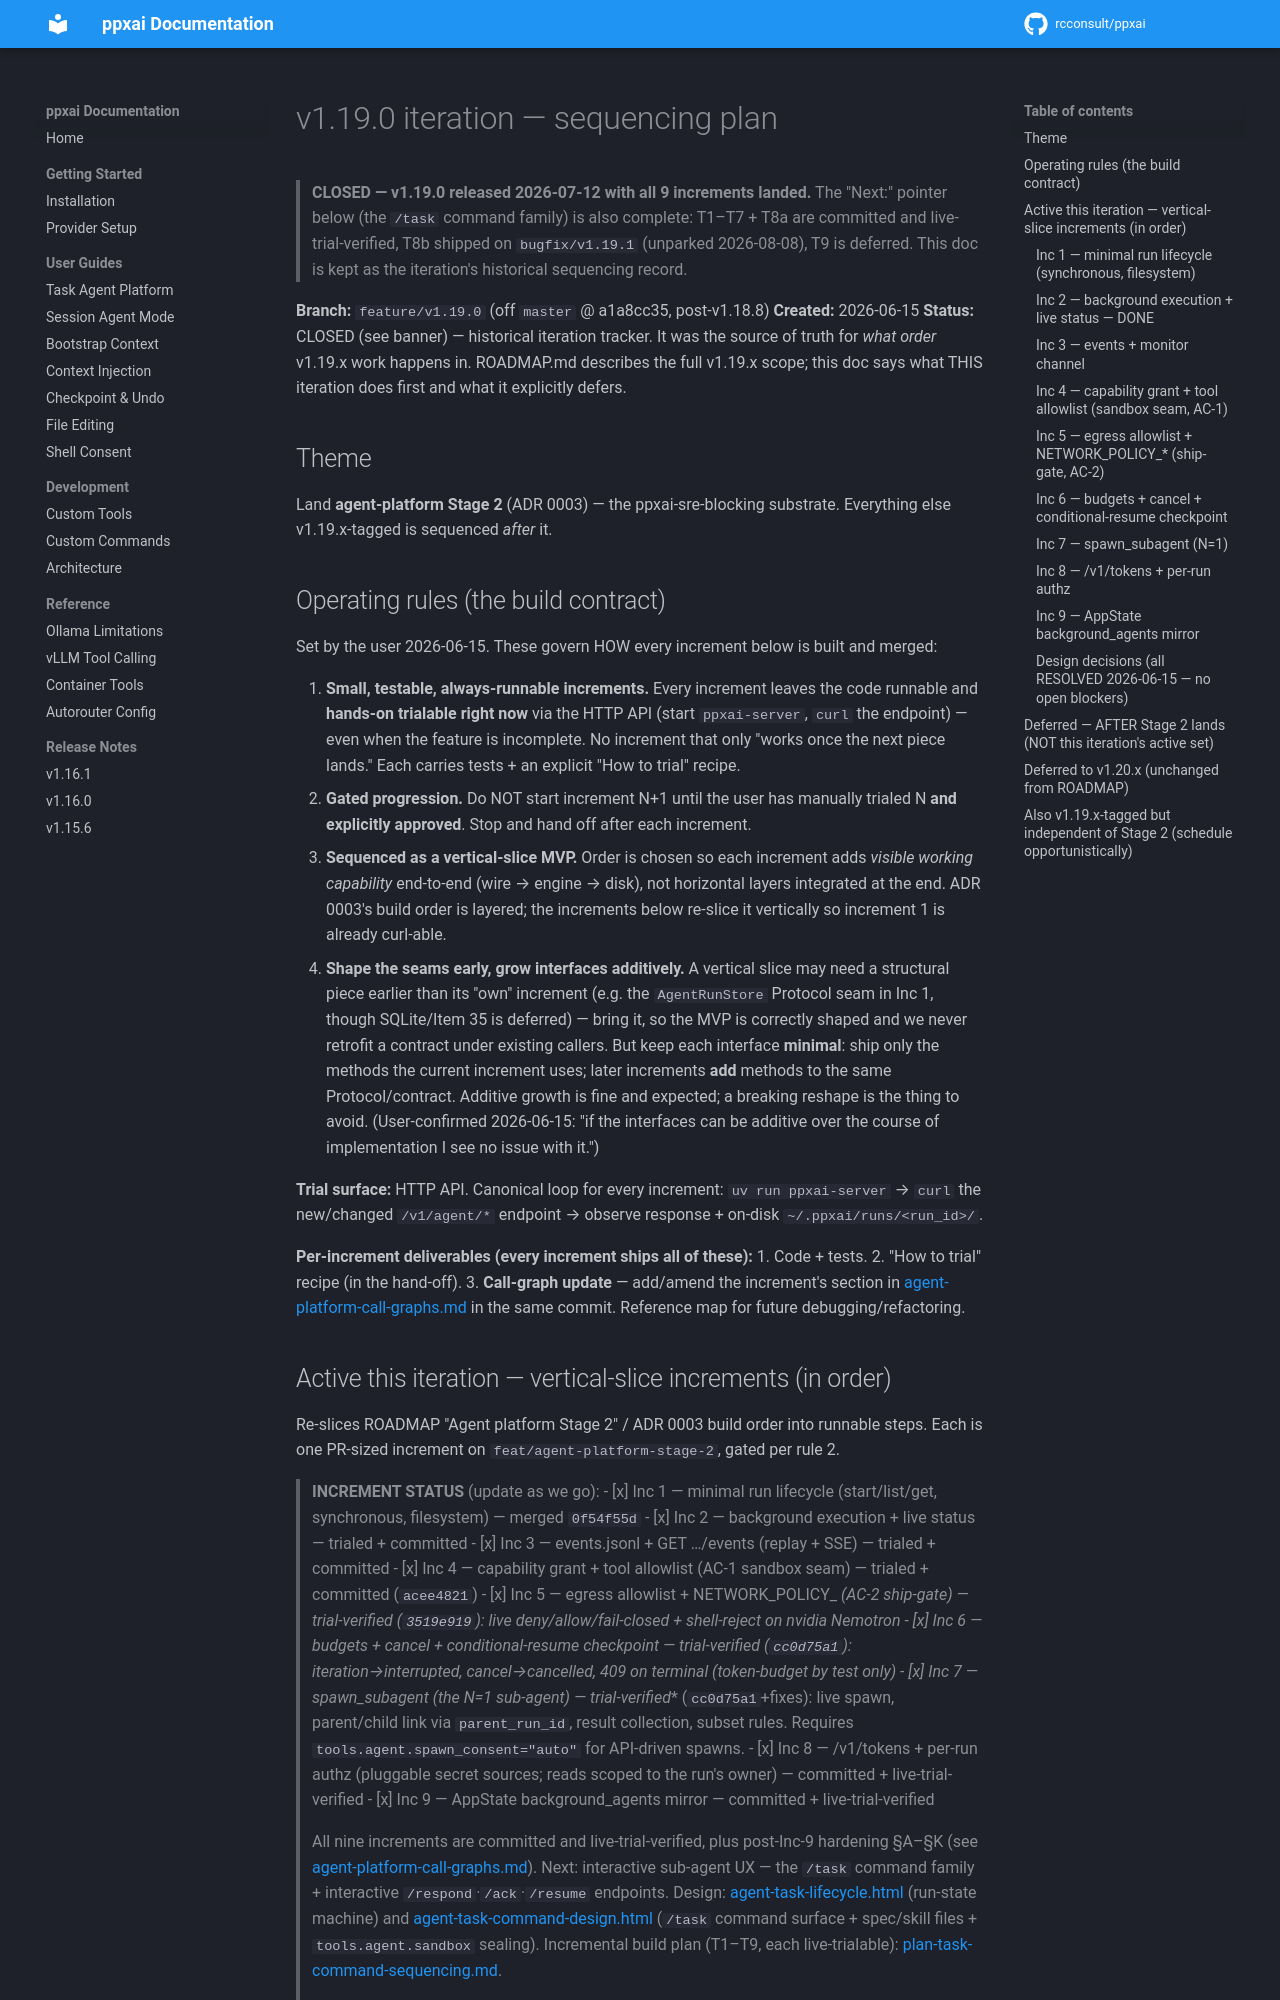

repository: rcconsult/ppxai · page: 1.19.4/archive/plan-v1.19.0-sequencing/index.html · generator: mkdocs

# v1.19.0 iteration — sequencing plan

> **CLOSED — v1.19.0 released 2026-07-12 with all 9 increments landed.**
> The "Next:" pointer below (the `/task` command family) is also complete:
> T1–T7 + T8a are committed and live-trial-verified, T8b shipped on
> `bugfix/v1.19.1` (unparked 2026-08-08), T9 is deferred. This doc is kept
> as the iteration's historical sequencing record.

**Branch:** `feature/v1.19.0` (off `master` @ a1a8cc35, post-v1.18.8)
**Created:** 2026-06-15
**Status:** CLOSED (see banner) — historical iteration tracker. It was the
source of truth for
*what order* v1.19.x work happens in. ROADMAP.md describes the full
v1.19.x scope; this doc says what THIS iteration does first and what it
explicitly defers.

## Theme

Land **agent-platform Stage 2** (ADR 0003) — the ppxai-sre-blocking
substrate. Everything else v1.19.x-tagged is sequenced *after* it.

## Operating rules (the build contract)

Set by the user 2026-06-15. These govern HOW every increment below is
built and merged:

1. **Small, testable, always-runnable increments.** Every increment
   leaves the code runnable and **hands-on trialable right now** via the
   HTTP API (start `ppxai-server`, `curl` the endpoint) — even when the
   feature is incomplete. No increment that only "works once the next
   piece lands." Each carries tests + an explicit "How to trial" recipe.
2. **Gated progression.** Do NOT start increment N+1 until the user has
   manually trialed N **and explicitly approved**. Stop and hand off
   after each increment.
3. **Sequenced as a vertical-slice MVP.** Order is chosen so each
   increment adds *visible working capability* end-to-end (wire → engine
   → disk), not horizontal layers integrated at the end. ADR 0003's
   build order is layered; the increments below re-slice it vertically so
   increment 1 is already curl-able.
4. **Shape the seams early, grow interfaces additively.** A vertical
   slice may need a structural piece earlier than its "own" increment
   (e.g. the `AgentRunStore` Protocol seam in Inc 1, though SQLite/Item 35
   is deferred) — bring it, so the MVP is correctly shaped and we never
   retrofit a contract under existing callers. But keep each interface
   **minimal**: ship only the methods the current increment uses; later
   increments **add** methods to the same Protocol/contract. Additive
   growth is fine and expected; a breaking reshape is the thing to avoid.
   (User-confirmed 2026-06-15: "if the interfaces can be additive over
   the course of implementation I see no issue with it.")

**Trial surface:** HTTP API. Canonical loop for every increment:
`uv run ppxai-server` → `curl` the new/changed `/v1/agent/*` endpoint →
observe response + on-disk `~/.ppxai/runs/<run_id>/`.

**Per-increment deliverables (every increment ships all of these):**
1. Code + tests.
2. "How to trial" recipe (in the hand-off).
3. **Call-graph update** — add/amend the increment's section in
   [agent-platform-call-graphs.md](agent-platform-call-graphs.md) in the
   same commit. Reference map for future debugging/refactoring.
